Image classification data set "dataset" (Losabit/Instrument-Classification on GitHub). Class labels (3): guitar, piano, saxo.

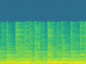
Label: guitar

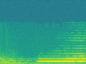
Label: saxo

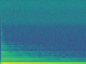
Label: guitar

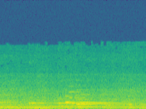
Label: piano

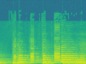
Label: saxo

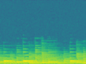
Label: piano
